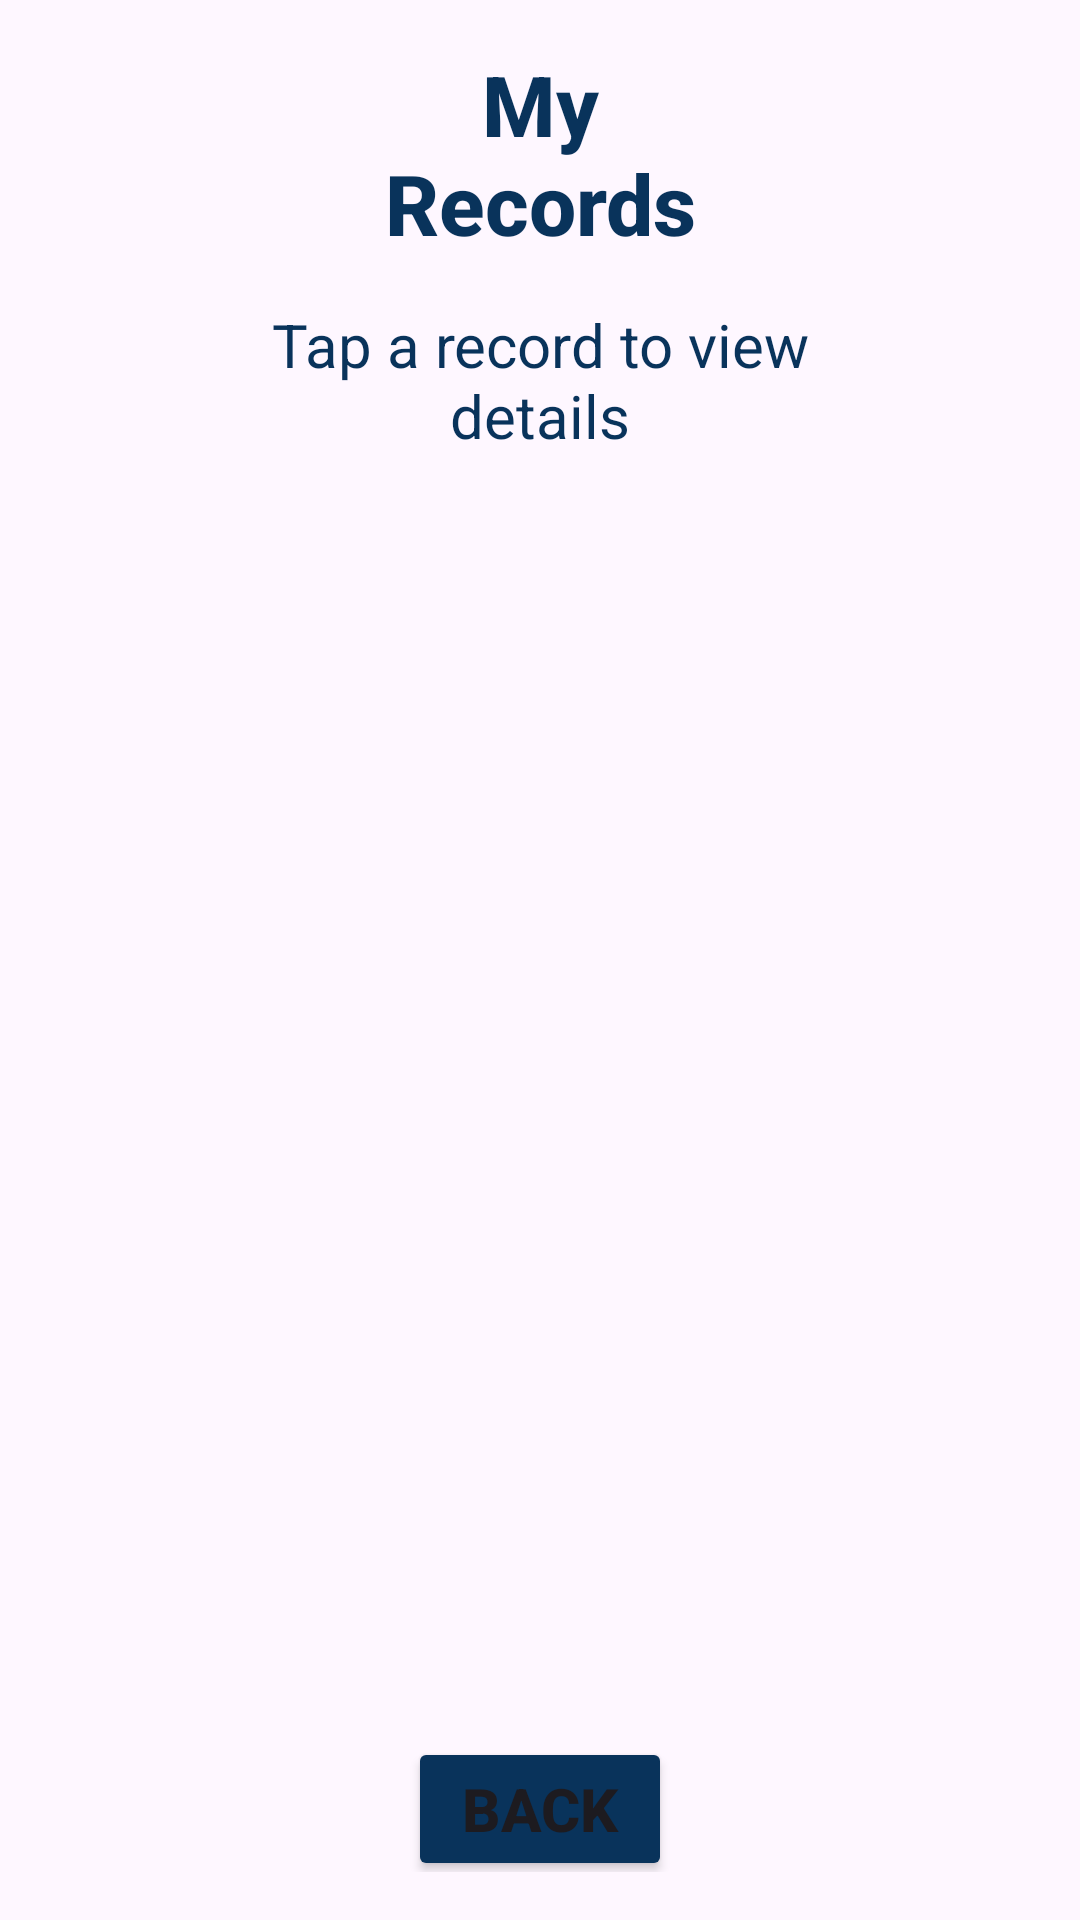

Layout XML and referenced resources for this Android screen:
<!-- AndroidManifest.xml: application theme Theme.ClinicFlow -->
<!-- res/layout/my_records.xml -->
<?xml version="1.0" encoding="utf-8"?>
<androidx.constraintlayout.widget.ConstraintLayout xmlns:android="http://schemas.android.com/apk/res/android"
    xmlns:app="http://schemas.android.com/apk/res-auto"
    xmlns:tools="http://schemas.android.com/tools"
    android:id="@+id/main"
    android:layout_width="match_parent"
    android:layout_height="match_parent"
    android:padding="16dp">


    <TextView
        android:id="@+id/myRecordsTitle"
        android:layout_width="0dp"
        android:layout_height="wrap_content"
        android:layout_marginStart="100dp"
        android:layout_marginEnd="100dp"
        android:fontFamily="sans-serif-medium"
        android:text="@string/my_records"
        android:textAlignment="center"
        android:textColor="@color/blue"
        android:textSize="28sp"
        android:textStyle="bold"
        app:layout_constraintEnd_toEndOf="parent"
        app:layout_constraintStart_toStartOf="parent"
        app:layout_constraintTop_toTopOf="parent" />

    <TextView
        android:id="@+id/myRecordsSubtitle"
        android:layout_width="0dp"
        android:layout_height="wrap_content"
        android:layout_marginStart="50dp"
        android:layout_marginTop="15dp"
        android:layout_marginEnd="50dp"
        android:text="@string/my_rec_detail"
        android:textAlignment="center"
        android:textColor="@color/blue"
        android:textSize="20sp"
        app:layout_constraintEnd_toEndOf="parent"
        app:layout_constraintStart_toStartOf="parent"
        app:layout_constraintTop_toBottomOf="@id/myRecordsTitle" />

    <androidx.recyclerview.widget.RecyclerView
        android:id="@+id/recordsRecyclerView"
        android:layout_width="0dp"
        android:layout_height="0dp"
        android:layout_marginTop="12dp"
        android:layout_marginBottom="50dp"
        android:clipToPadding="false"
        android:paddingBottom="8dp"
        app:layout_constraintBottom_toBottomOf="parent"
        app:layout_constraintEnd_toEndOf="parent"
        app:layout_constraintStart_toStartOf="parent"
        app:layout_constraintTop_toBottomOf="@id/myRecordsSubtitle"
        tools:listitem="@layout/my_medical_record" />


    <TextView
        android:id="@+id/emptyStateText"
        android:layout_width="0dp"
        android:layout_height="wrap_content"
        android:text="@string/no_records"
        android:textSize="16sp"
        android:gravity="center"
        android:visibility="gone"
        app:layout_constraintTop_toBottomOf="@id/myRecordsSubtitle"
        app:layout_constraintBottom_toBottomOf="parent"
        app:layout_constraintStart_toStartOf="parent"
        app:layout_constraintEnd_toEndOf="parent" />

    <Button
        android:id="@+id/backButton"
        android:layout_width="wrap_content"
        android:layout_height="wrap_content"
        android:layout_marginStart="150dp"
        android:layout_marginTop="5dp"
        android:layout_marginEnd="150dp"
        android:backgroundTint="@color/blue"
        android:fontFamily="sans-serif-medium"
        android:text="@string/back"
        android:textSize="20sp"
        android:textStyle="bold"
        app:layout_constraintEnd_toEndOf="parent"
        app:layout_constraintStart_toStartOf="parent"
        app:layout_constraintTop_toBottomOf="@+id/recordsRecyclerView" />

</androidx.constraintlayout.widget.ConstraintLayout>
<!-- res/layout/my_medical_record.xml (included above) -->
<?xml version="1.0" encoding="utf-8"?>
<androidx.constraintlayout.widget.ConstraintLayout xmlns:android="http://schemas.android.com/apk/res/android"
    xmlns:app="http://schemas.android.com/apk/res-auto"
    xmlns:tools="http://schemas.android.com/tools"
    android:layout_width="match_parent"
    android:layout_height="wrap_content">

    <androidx.cardview.widget.CardView
        android:layout_width="match_parent"
        android:layout_height="wrap_content"
        android:layout_marginStart="8dp"
        android:layout_marginTop="15dp"
        android:layout_marginEnd="8dp"
        android:layout_marginBottom="5dp"
        app:cardBackgroundColor="@color/light_red"
        app:cardCornerRadius="20dp"
        app:cardElevation="8dp"
        app:layout_constraintBottom_toBottomOf="parent"
        app:layout_constraintEnd_toEndOf="parent"
        app:layout_constraintStart_toStartOf="parent"
        app:layout_constraintTop_toTopOf="parent">

        <androidx.constraintlayout.widget.ConstraintLayout
            android:layout_width="match_parent"
            android:layout_height="wrap_content"
            android:paddingTop="16dp"
            android:paddingBottom="16dp">

            <TextView
                android:id="@+id/doctorName"
                android:layout_width="0dp"
                android:layout_height="wrap_content"
                android:layout_marginStart="24dp"
                android:layout_marginEnd="16dp"
                android:fontFamily="sans-serif-medium"
                android:text="@string/default_doc"
                android:textColor="@color/blue"
                android:textSize="24sp"
                android:textStyle="bold"
                app:layout_constraintEnd_toStartOf="@id/arrow"
                app:layout_constraintStart_toStartOf="parent"
                app:layout_constraintTop_toTopOf="parent" />

            <TextView
                android:id="@+id/dateTime"
                android:layout_width="0dp"
                android:layout_height="wrap_content"
                android:layout_marginStart="24dp"
                android:layout_marginTop="6dp"
                android:layout_marginEnd="16dp"
                android:text="@string/default_date"
                android:textColor="@color/blue"
                android:textSize="18sp"
                app:layout_constraintEnd_toStartOf="@id/arrow"
                app:layout_constraintStart_toStartOf="parent"
                app:layout_constraintTop_toBottomOf="@id/doctorName"
                tools:text="2026-03-31 | 10:00 - 10:30" />

            <ImageView
                android:id="@+id/arrow"
                android:layout_width="wrap_content"
                android:layout_height="wrap_content"
                android:layout_marginEnd="24dp"
                android:contentDescription="@string/click"
                app:layout_constraintBottom_toBottomOf="parent"
                app:layout_constraintEnd_toEndOf="parent"
                app:layout_constraintTop_toTopOf="parent"
                app:srcCompat="@drawable/arrow_forward" />
        </androidx.constraintlayout.widget.ConstraintLayout>
    </androidx.cardview.widget.CardView>
</androidx.constraintlayout.widget.ConstraintLayout>
<!-- resources referenced by this layout -->
<resources>
  <color name="blue">#09335b</color>
  <color name="light_red">#FFAAAA</color>
  <!-- drawable arrow_forward: png bitmap (drawable, 736 bytes) -->
  <string name="back">Back</string>
  <string name="click">To show this is clickable</string>
  <string name="default_date">Feb 9, 2026</string>
  <string name="default_doc">Dr. John Doe</string>
  <string name="my_rec_detail">Tap a record to view details</string>
  <string name="my_records">My Records</string>
  <string name="no_records">No records were found</string>
  <style name="Theme.ClinicFlow" parent="Base.Theme.ClinicFlow" />
  <style name="Base.Theme.ClinicFlow" parent="Theme.Material3.DayNight.NoActionBar">
          
          
      </style>
</resources>
